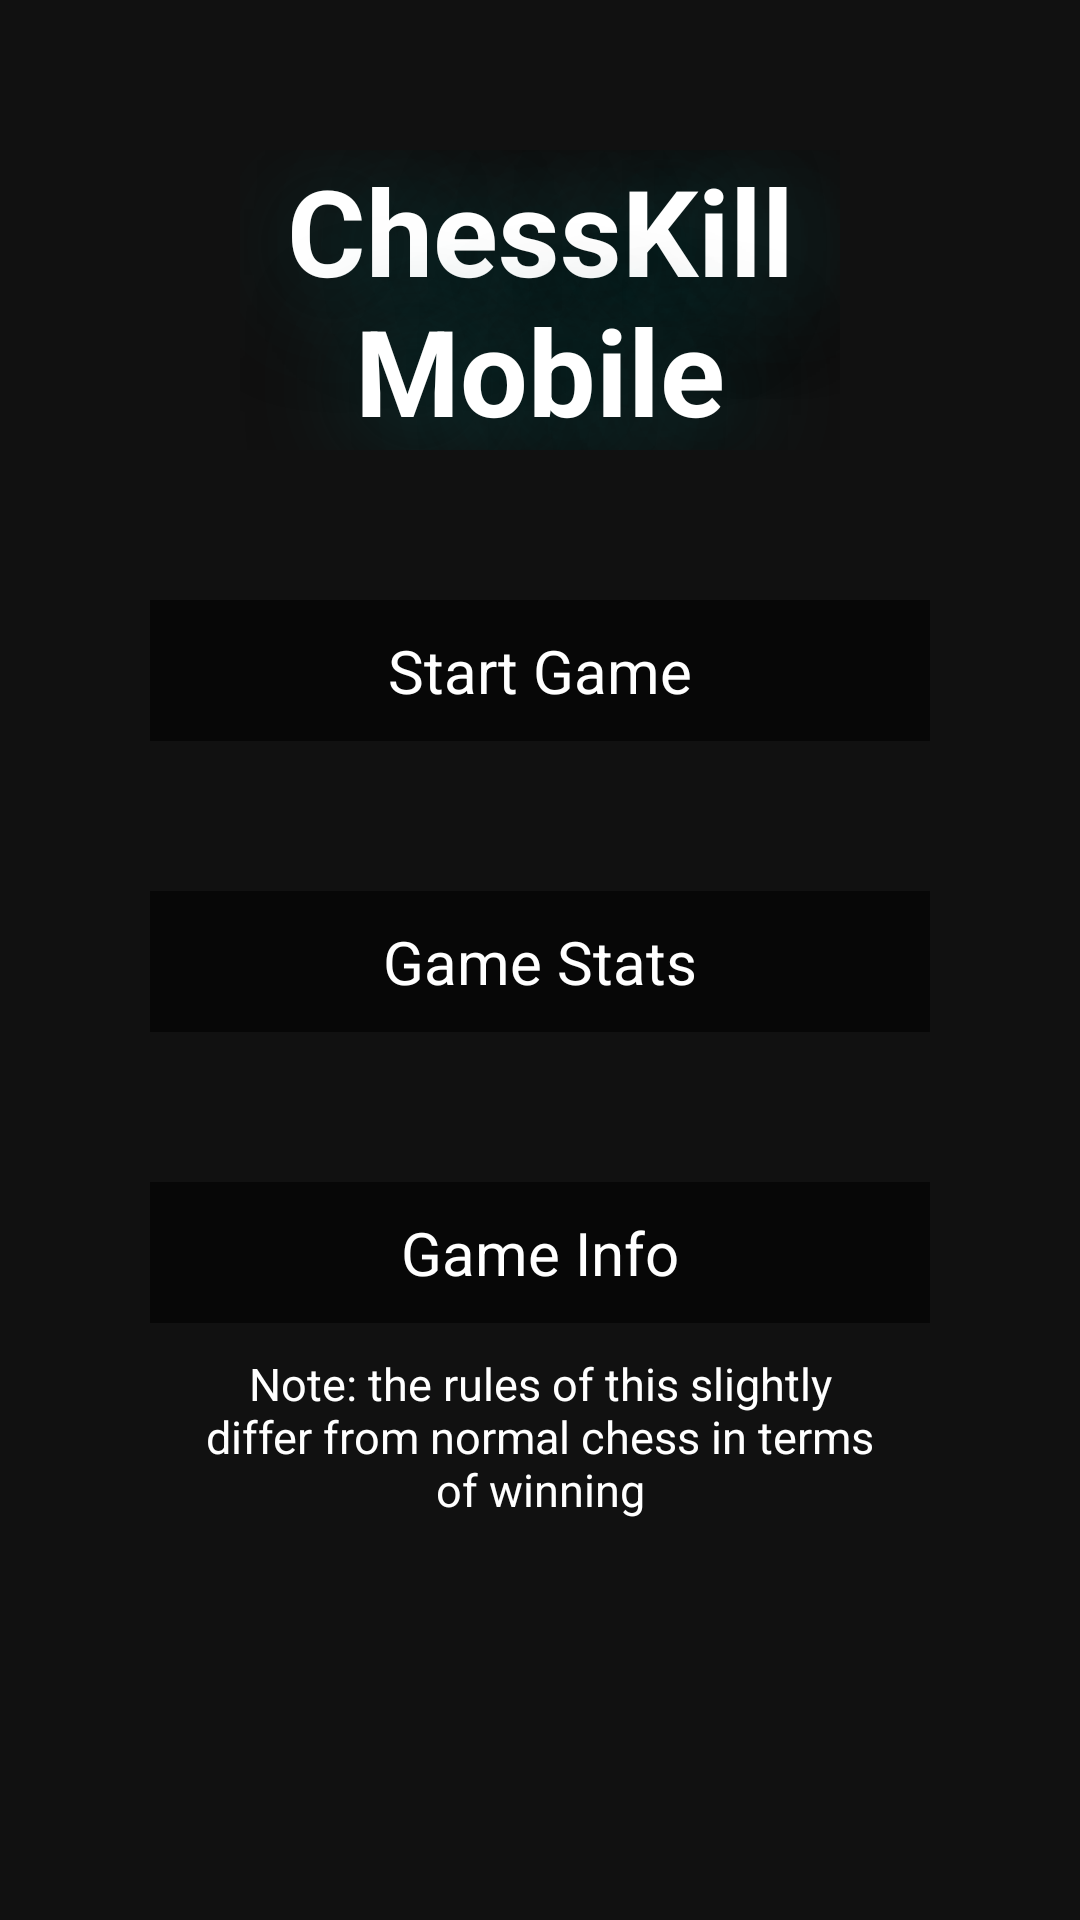

The Android layout XML behind this screen, and the referenced resources:
<!-- AndroidManifest.xml: application theme Theme.ChessKillMobile -->
<!-- res/layout/main.xml -->
<?xml version="1.0" encoding="utf-8"?>
<androidx.constraintlayout.widget.ConstraintLayout xmlns:android="http://schemas.android.com/apk/res/android"
    android:layout_width="match_parent"
    android:layout_height="match_parent"
    xmlns:app="http://schemas.android.com/apk/res-auto"
    android:id="@+id/MainBg"
    android:background="#111111">

    <TextView
        android:id="@+id/MainTitle"
        android:layout_width="0dp"
        android:layout_height="wrap_content"
        android:layout_marginStart="80dp"

        android:layout_marginTop="50dp"
        android:layout_marginEnd="80dp"
        android:gravity="center"
        android:maxLines="2"
        android:shadowColor="#005555"
        android:shadowDx="10"
        android:shadowDy="10"
        android:shadowRadius="100"
        android:text="@string/app_name"
        android:textAlignment="center"
        android:textColor="@color/white"
        android:textSize="40dp"
        android:textStyle="bold"
        app:autoSizeTextType="uniform"
        app:layout_constraintEnd_toEndOf="parent"
        app:layout_constraintStart_toStartOf="parent"
        app:layout_constraintTop_toTopOf="parent" />

    <TextView
        android:id="@+id/MainStart"
        android:layout_width="match_parent"
        android:layout_height="0dp"
        android:layout_marginStart="50dp"
        android:layout_marginTop="50dp"
        android:layout_marginEnd="50dp"
        android:background="#8f000000"
        android:paddingStart="15dp"
        android:paddingTop="10dp"
        android:paddingEnd="15dp"
        android:paddingBottom="10dp"
        android:text="Start Game"
        android:textColor="@color/white"
        android:textSize="20dp"
        android:textAlignment="center" android:gravity="center"
        app:layout_constraintEnd_toEndOf="parent"
        app:layout_constraintStart_toStartOf="parent"
        app:layout_constraintTop_toBottomOf="@+id/MainTitle" />

    <TextView
        android:id="@+id/MainRecord"
        android:layout_width="match_parent"
        android:layout_height="0dp"
        android:layout_marginStart="50dp"
        android:layout_marginTop="50dp"
        android:layout_marginEnd="50dp"
        android:background="#8f000000"
        android:paddingStart="15dp"
        android:paddingTop="10dp"
        android:paddingEnd="15dp"
        android:paddingBottom="10dp"
        android:text="Game Stats"
        android:textColor="@color/white"
        android:textSize="20dp"
        android:textAlignment="center" android:gravity="center"
        app:layout_constraintEnd_toEndOf="parent"
        app:layout_constraintStart_toStartOf="parent"
        app:layout_constraintTop_toBottomOf="@+id/MainStart" />

    <TextView
        android:id="@+id/MainInfo"
        android:layout_width="match_parent"
        android:layout_height="0dp"
        android:layout_marginStart="50dp"
        android:layout_marginTop="50dp"
        android:layout_marginEnd="50dp"
        android:background="#8f000000"
        android:paddingStart="15dp"
        android:paddingTop="10dp"
        android:paddingEnd="15dp"
        android:paddingBottom="10dp"
        android:text="Game Info"
        android:textColor="@color/white"
        android:textSize="20dp"
        android:textAlignment="center" android:gravity="center"
        app:layout_constraintEnd_toEndOf="parent"
        app:layout_constraintStart_toStartOf="parent"
        app:layout_constraintTop_toBottomOf="@+id/MainRecord" />
    <TextView
        android:id="@+id/MainInfoExtra"
        android:layout_width="match_parent"
        android:layout_height="0dp"
        android:layout_marginStart="50dp"
        android:layout_marginTop="0dp"
        android:layout_marginEnd="50dp"
        android:paddingStart="15dp"
        android:paddingTop="10dp"
        android:paddingEnd="15dp"
        android:paddingBottom="10dp"
        android:text="Note: the rules of this slightly differ from normal chess in terms of winning"
        android:textColor="@color/white"
        android:textSize="15dp"
        android:textAlignment="center" android:gravity="center"
        app:layout_constraintEnd_toEndOf="parent"
        app:layout_constraintStart_toStartOf="parent"
        app:layout_constraintTop_toBottomOf="@+id/MainInfo" />

</androidx.constraintlayout.widget.ConstraintLayout>
<!-- resources referenced by this layout -->
<resources>
  <string name="app_name">ChessKill\nMobile</string>
  <style name="Theme.ChessKillMobile" parent="Theme.MaterialComponents.DayNight.DarkActionBar">
          
          <item name="colorPrimary">@color/purple_500</item>
          <item name="colorPrimaryVariant">@color/purple_700</item>
          <item name="colorOnPrimary">@color/white</item>
          
          <item name="colorSecondary">@color/teal_200</item>
          <item name="colorSecondaryVariant">@color/teal_700</item>
          <item name="colorOnSecondary">@color/black</item>
          
          <item name="android:statusBarColor" tools:targetApi="21">?attr/colorPrimaryVariant</item>
          
      </style>
  <!-- not gathered from this repository: default colours our renderer supplied (Android Studio template values) -->
  <color name="purple_500">#FF6200EE</color>
  <color name="purple_700">#FF3700B3</color>
  <color name="teal_200">#FF03DAC5</color>
  <color name="teal_700">#FF018786</color>
  <color name="black">#FF000000</color>
  <color name="white">#FFFFFFFF</color>
</resources>
